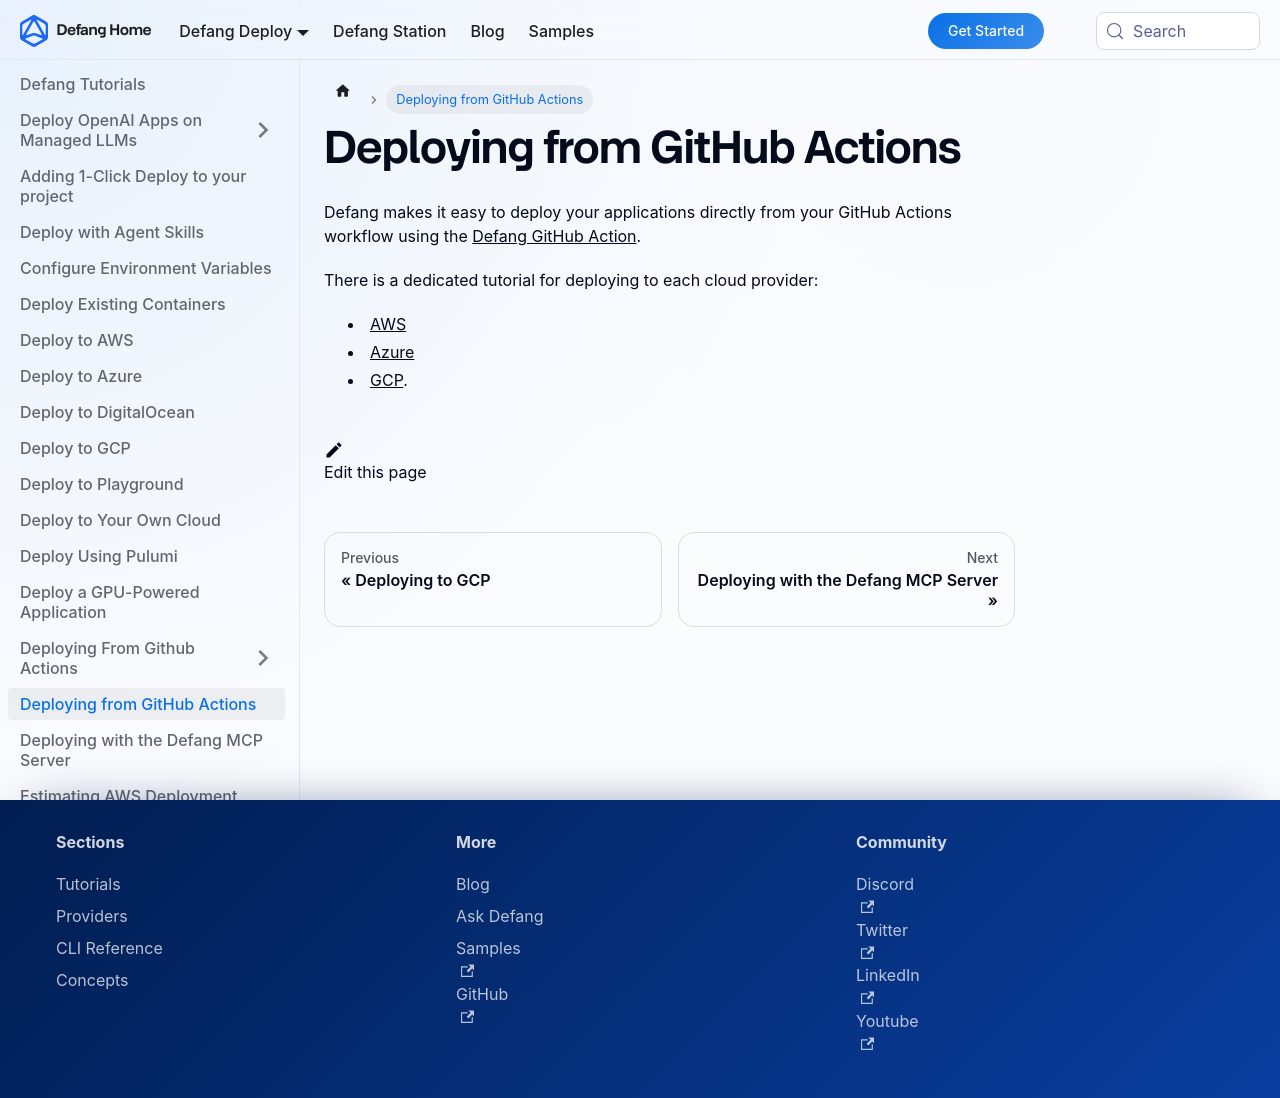

repository: DefangLabs/defang-docs · page: docs/tutorials/deploying-from-github-actions.html · generator: docusaurus

---
title: Deploying from GitHub Actions
description: Using the Defang Github Action to deploy your project from your CI/CD pipeline.
---

# Deploying from GitHub Actions

Defang makes it easy to deploy your applications directly from your GitHub Actions workflow using the [Defang GitHub Action](https://github.com/DefangLabs/defang-github-action).

There is a dedicated tutorial for deploying to each cloud provider:
* [AWS](/docs/tutorials/deploying-from-github-actions/to-aws)
* [Azure](/docs/tutorials/deploying-from-github-actions/to-azure)
* [GCP](/docs/tutorials/deploying-from-github-actions/to-gcp).
